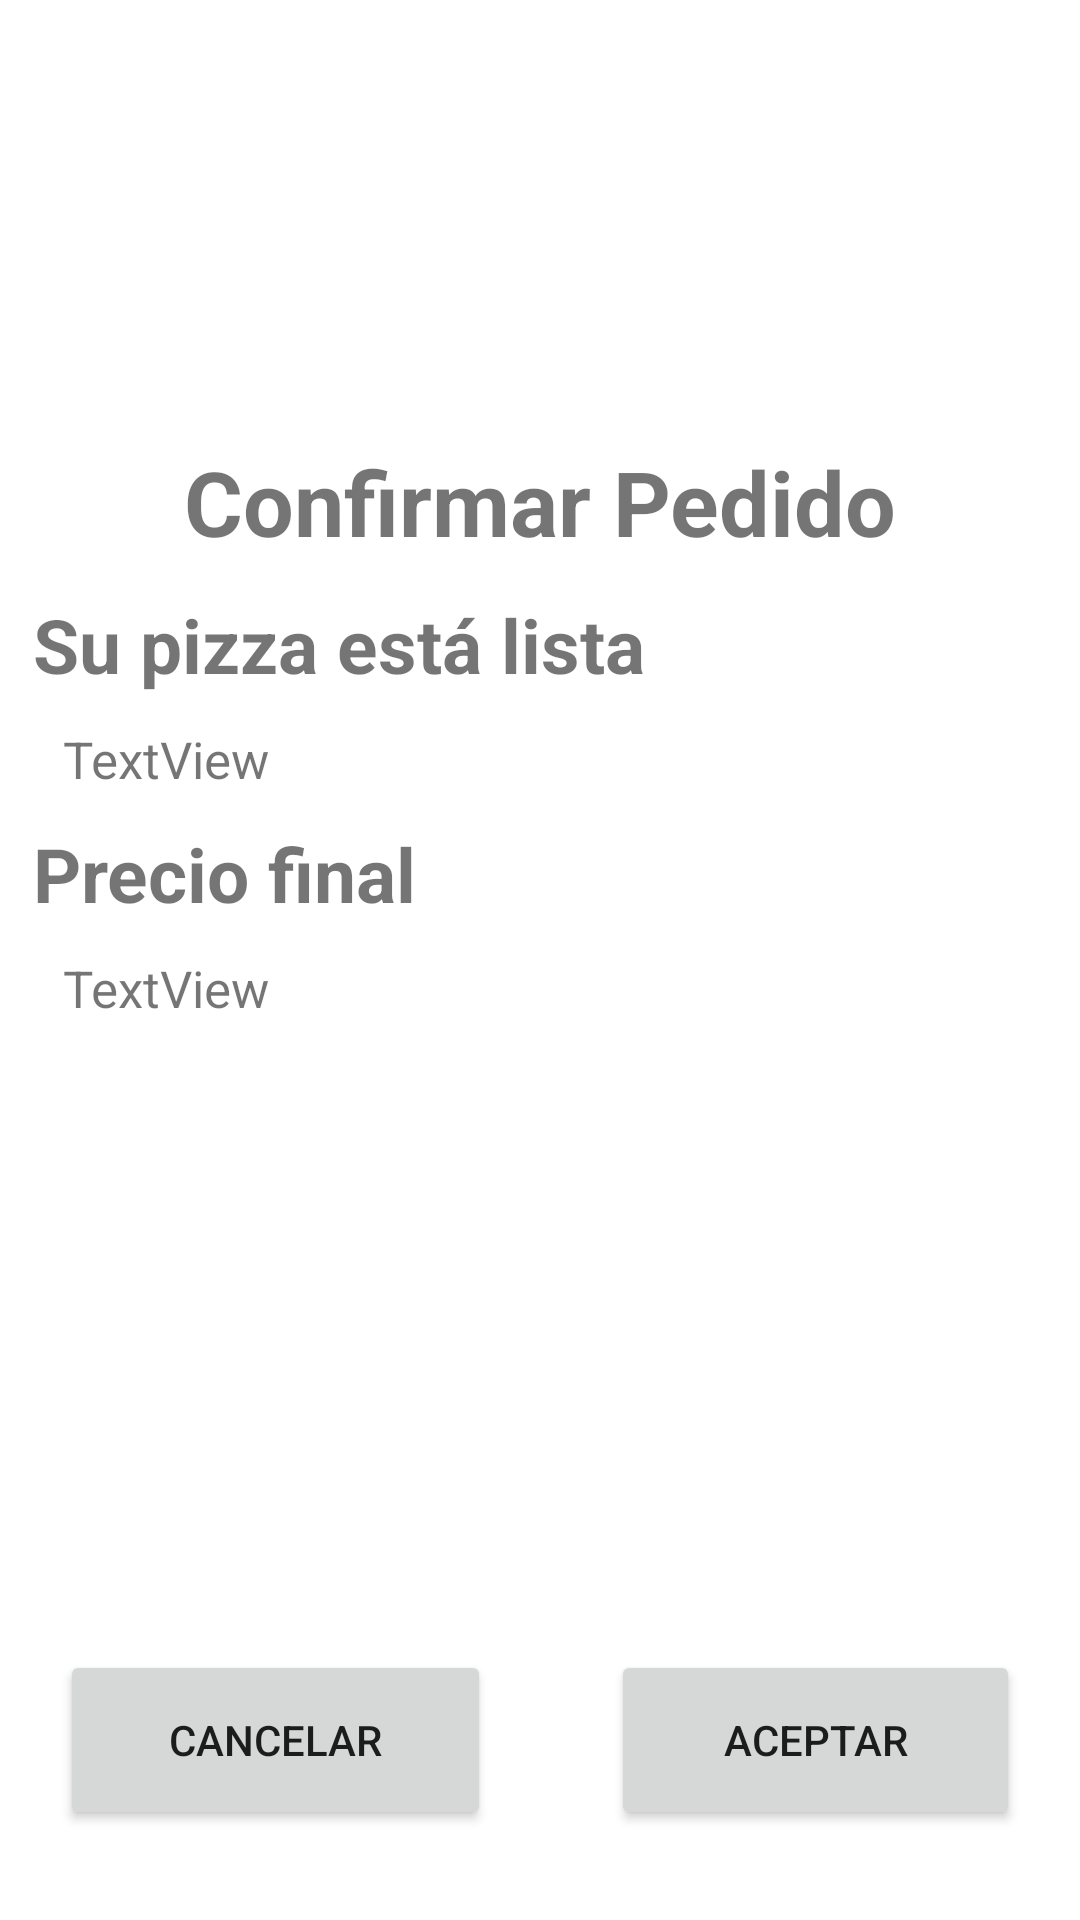

Write the Android layout XML for this screen, with the resource values it uses.
<!-- AndroidManifest.xml: application theme Theme.ACDATPizzeria -->
<!-- res/layout/activity_confirmar_pizza.xml -->
<?xml version="1.0" encoding="utf-8"?>
<androidx.constraintlayout.widget.ConstraintLayout xmlns:android="http://schemas.android.com/apk/res/android"
    xmlns:app="http://schemas.android.com/apk/res-auto"
    xmlns:tools="http://schemas.android.com/tools"
    android:layout_width="match_parent"
    android:layout_height="match_parent"
    tools:context=".ConfirmarPizza">

    <LinearLayout
        android:id="@+id/linearLayout"
        android:layout_width="wrap_content"
        android:layout_height="187dp"
        android:orientation="vertical"
        app:layout_constraintEnd_toEndOf="parent"
        app:layout_constraintStart_toStartOf="parent"
        app:layout_constraintTop_toTopOf="parent">

        <ImageView
            android:id="@+id/imageView2"
            android:layout_width="match_parent"
            android:layout_height="147dp"
            android:contentDescription="@string/descrpImg"
            app:srcCompat="@drawable/pizzalogo" />

        <TextView
            android:id="@+id/textView"
            android:layout_width="match_parent"
            android:layout_height="wrap_content"
            android:gravity="center"
            android:text="@string/ConfirmarPedido"
            android:textAllCaps="false"
            android:textSize="30sp"
            android:textStyle="bold"
            android:typeface="sans" />

    </LinearLayout>

    <LinearLayout
        android:layout_width="0dp"
        android:layout_height="wrap_content"
        android:layout_marginStart="1dp"
        android:layout_marginTop="1dp"
        android:layout_marginEnd="1dp"
        android:orientation="vertical"
        app:layout_constraintEnd_toEndOf="parent"
        app:layout_constraintStart_toStartOf="parent"
        app:layout_constraintTop_toBottomOf="@+id/linearLayout">

        <TextView
            android:id="@+id/textView15"
            android:layout_width="match_parent"
            android:layout_height="wrap_content"
            android:layout_marginStart="10sp"
            android:layout_marginTop="10sp"
            android:layout_marginEnd="10sp"
            android:text="@string/Pizza"
            android:textSize="25sp"
            android:textStyle="bold" />

        <TextView
            android:id="@+id/lblPizza"
            android:layout_width="match_parent"
            android:layout_height="wrap_content"
            android:layout_marginStart="20sp"
            android:layout_marginTop="10sp"
            android:layout_marginEnd="20sp"
            android:layout_marginBottom="10sp"
            android:text="TextView"
            android:textSize="17sp" />

        <TextView
            android:id="@+id/textView14"
            android:layout_width="match_parent"
            android:layout_height="wrap_content"
            android:layout_marginStart="10sp"
            android:layout_marginEnd="10sp"
            android:text="@string/Precio"
            android:textSize="25sp"
            android:textStyle="bold" />

        <TextView
            android:id="@+id/lblPrecio"
            android:layout_width="match_parent"
            android:layout_height="wrap_content"
            android:layout_marginStart="20sp"
            android:layout_marginTop="10sp"
            android:layout_marginEnd="20sp"
            android:layout_marginBottom="10sp"
            android:text="TextView"
            android:textSize="17sp" />

    </LinearLayout>

    <LinearLayout
        android:layout_width="0dp"
        android:layout_height="wrap_content"
        android:layout_marginBottom="30dp"
        android:orientation="horizontal"
        app:layout_constraintBottom_toBottomOf="parent"
        app:layout_constraintEnd_toEndOf="parent"
        app:layout_constraintStart_toStartOf="parent">

        <Button
            android:id="@+id/btnCancelar"
            android:layout_width="wrap_content"
            android:layout_height="wrap_content"
            android:layout_marginStart="20sp"
            android:layout_marginEnd="20sp"
            android:layout_weight="1"
            android:height="60sp"
            android:text="@string/Cancelar" />

        <Button
            android:id="@+id/btnAceptar"
            android:layout_width="wrap_content"
            android:layout_height="wrap_content"
            android:layout_marginStart="20sp"
            android:layout_marginEnd="20sp"
            android:layout_weight="1"
            android:height="60sp"
            android:text="@string/Aceptar" />
    </LinearLayout>

</androidx.constraintlayout.widget.ConstraintLayout>
<!-- resources referenced by this layout -->
<resources>
  <string name="Aceptar">Aceptar</string>
  <string name="Cancelar">Cancelar</string>
  <string name="ConfirmarPedido">Confirmar Pedido</string>
  <string name="Pizza">Su pizza está lista</string>
  <string name="Precio">Precio final</string>
  <string name="descrpImg">LogoPizzeria</string>
  <style name="Theme.ACDATPizzeria" parent="Theme.MaterialComponents.DayNight.DarkActionBar">
          
          <item name="colorPrimary">@color/purple_500</item>
          <item name="colorPrimaryVariant">@color/purple_700</item>
          <item name="colorOnPrimary">@color/white</item>
          
          <item name="colorSecondary">@color/teal_200</item>
          <item name="colorSecondaryVariant">@color/teal_700</item>
          <item name="colorOnSecondary">@color/black</item>
          
          <item name="android:statusBarColor">?attr/colorPrimaryVariant</item>
          
      </style>
  <!-- not gathered from this repository: default colours our renderer supplied (Android Studio template values) -->
  <color name="purple_500">#FF6200EE</color>
  <color name="purple_700">#FF3700B3</color>
  <color name="teal_200">#FF03DAC5</color>
  <color name="teal_700">#FF018786</color>
  <color name="black">#FF000000</color>
  <color name="white">#FFFFFFFF</color>
</resources>
